Labelled photos from "dataset", an image-classification folder in Sahil2564/AquaFish. The possible labels are: arowana, crowntail betta, flowerhorn, guppy, halfmoon betta, oscar, ryukin goldfish.

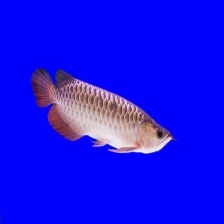
Label: arowana

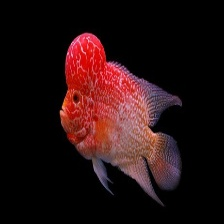
Label: flowerhorn

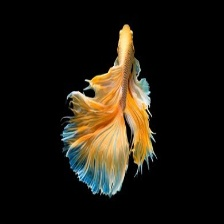
Label: halfmoon betta

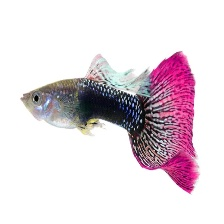
Label: guppy

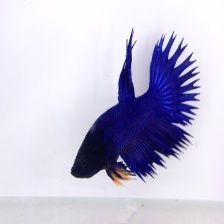
Label: crowntail betta

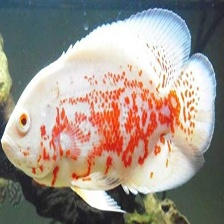
Label: oscar
